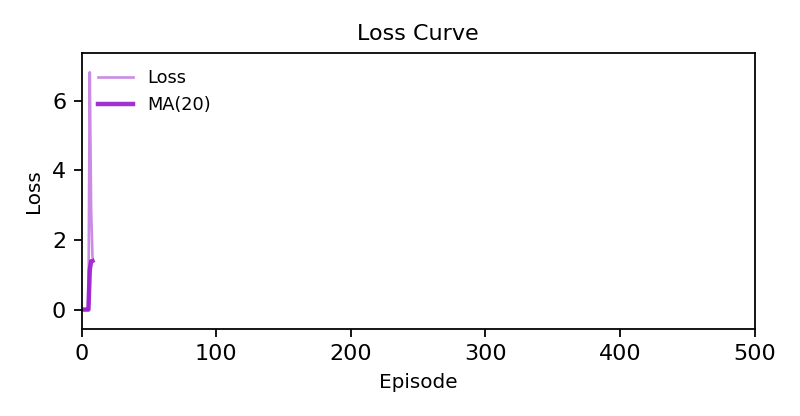

The table this chart was drawn from, first rows:
step, loss, ma_20
1, 0.0, 0.0
2, 0.0, 0.0
3, 0.0, 0.0
4, 0.0, 0.0
5, 0.0, 0.0
6, 6.82, 1.137
7, 2.889, 1.387
8, 1.52, 1.404
